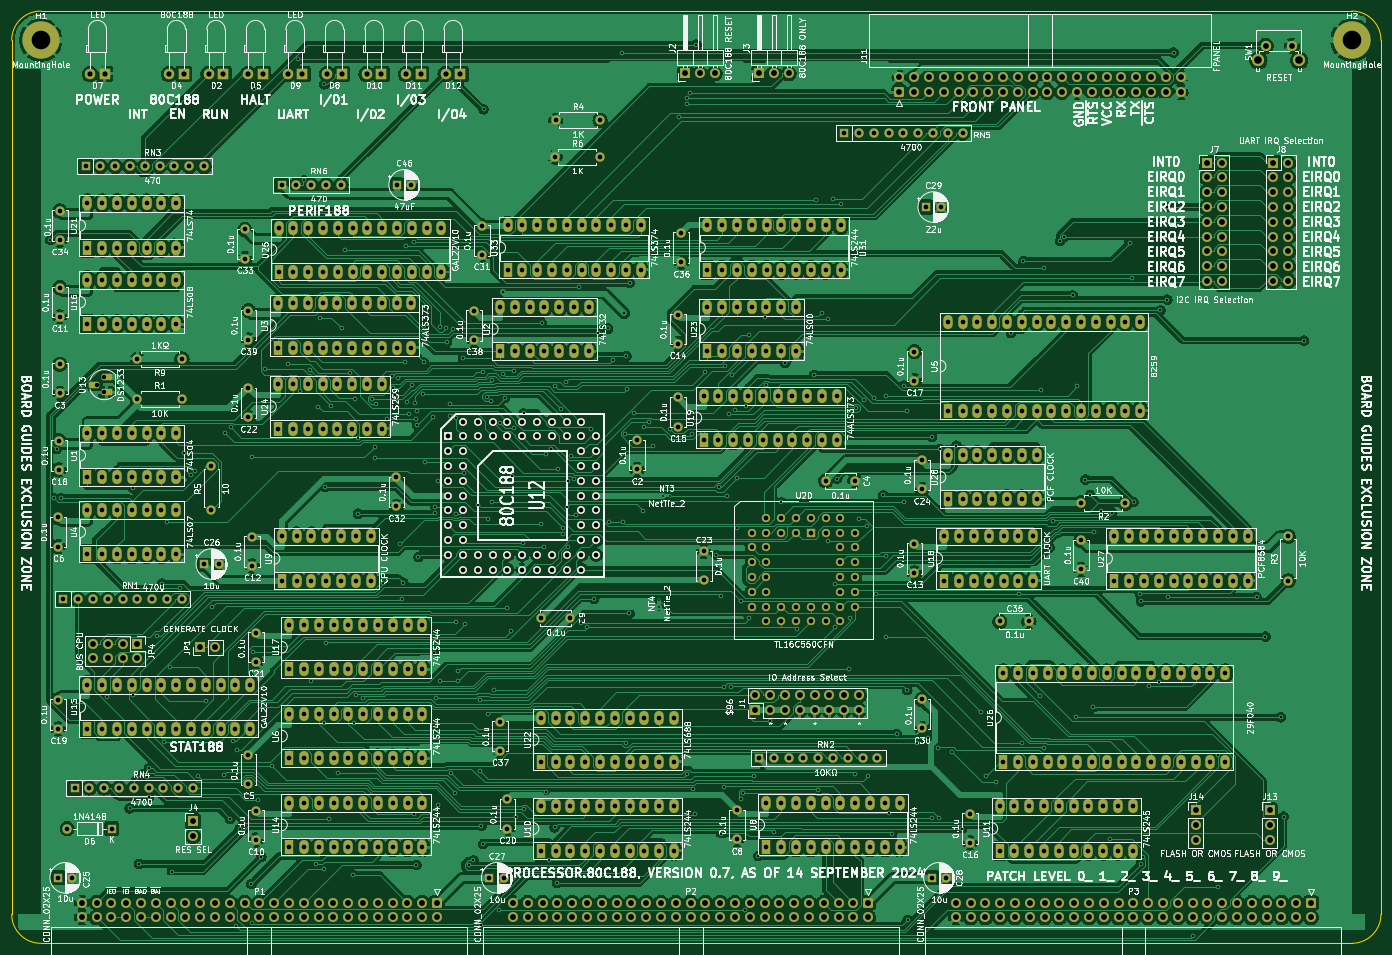
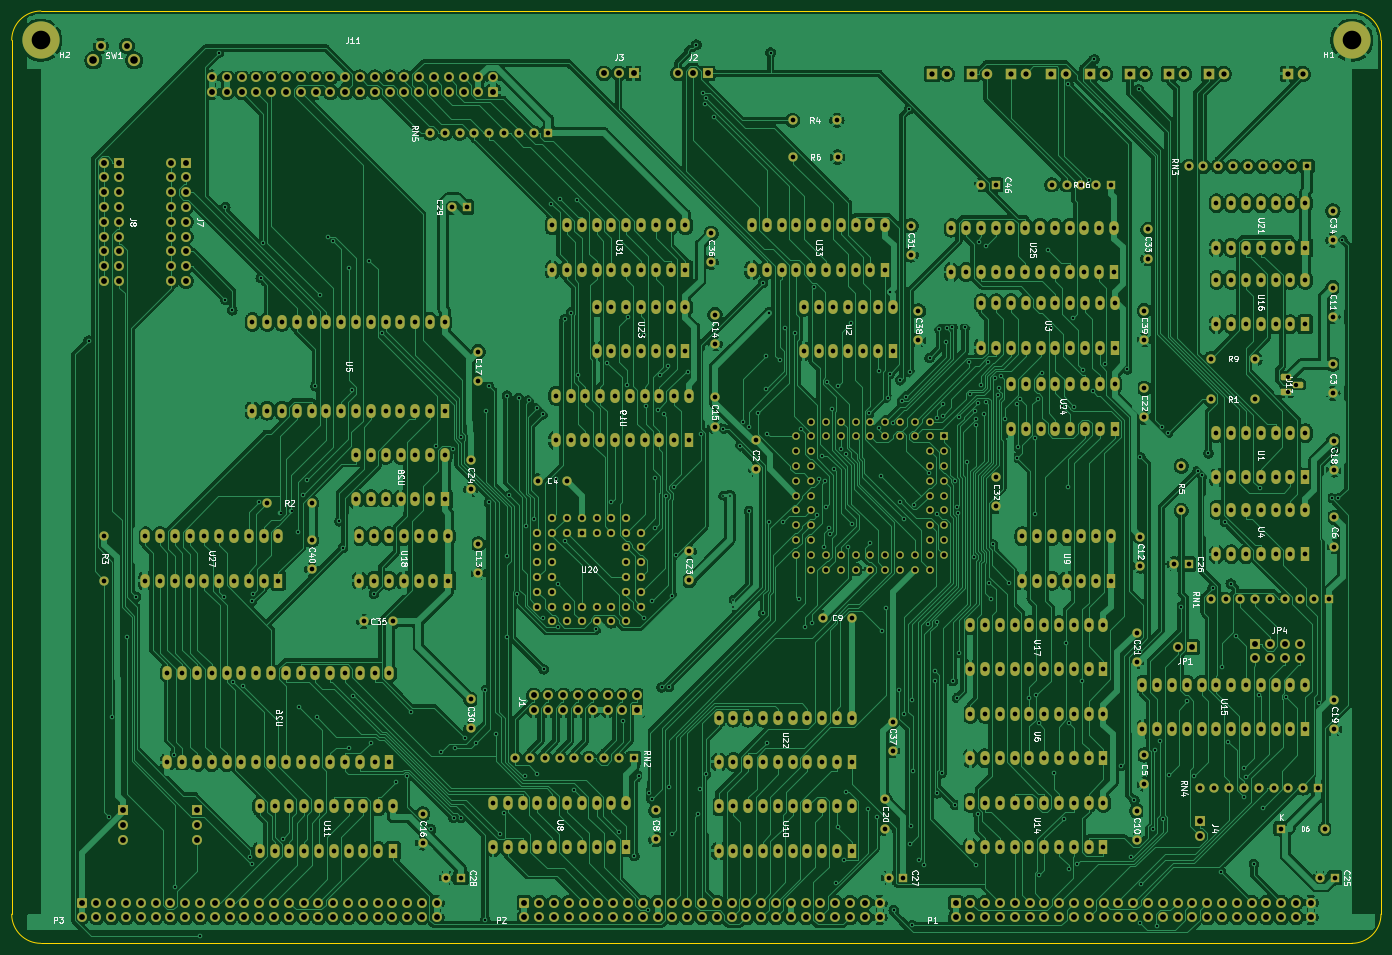
Circuit board: 11 layer files. Board 235.0 x 160.0 mm.
- bottom_copper: processor.80C188-B_Cu.gbr (1098489 bytes)
- bottom_mask: processor.80C188-B_Mask.gbr (32486 bytes)
- paste: processor.80C188-B_Paste.gbr (480 bytes)
- bottom_silk: processor.80C188-B_Silkscreen.gbr (85972 bytes)
- outline: processor.80C188-Edge_Cuts.gbr (1043 bytes)
- top_copper: processor.80C188-F_Cu.gbr (1118847 bytes)
- top_mask: processor.80C188-F_Mask.gbr (32486 bytes)
- paste: processor.80C188-F_Paste.gbr (480 bytes)
- top_silk: processor.80C188-F_Silkscreen.gbr (451601 bytes)
- drill: processor.80C188-NPTH.drl (287 bytes)
- drill: processor.80C188-PTH.drl (23787 bytes)

=== bottom_copper: processor.80C188-B_Cu.gbr (1098489 bytes, source omitted) ===
=== bottom_mask: processor.80C188-B_Mask.gbr (32486 bytes, source omitted) ===
=== paste: processor.80C188-B_Paste.gbr ===
%TF.GenerationSoftware,KiCad,Pcbnew,(6.0.11)*%
%TF.CreationDate,2024-09-14T19:18:11-05:00*%
%TF.ProjectId,processor.80C188,70726f63-6573-4736-9f72-2e3830433138,v0.7*%
%TF.SameCoordinates,Original*%
%TF.FileFunction,Paste,Bot*%
%TF.FilePolarity,Positive*%
%FSLAX46Y46*%
G04 Gerber Fmt 4.6, Leading zero omitted, Abs format (unit mm)*
G04 Created by KiCad (PCBNEW (6.0.11)) date 2024-09-14 19:18:11*
%MOMM*%
%LPD*%
G01*
G04 APERTURE LIST*
G04 APERTURE END LIST*
M02*

=== bottom_silk: processor.80C188-B_Silkscreen.gbr (85972 bytes, source omitted) ===
=== outline: processor.80C188-Edge_Cuts.gbr ===
%TF.GenerationSoftware,KiCad,Pcbnew,(6.0.11)*%
%TF.CreationDate,2024-09-14T19:18:12-05:00*%
%TF.ProjectId,processor.80C188,70726f63-6573-4736-9f72-2e3830433138,v0.7*%
%TF.SameCoordinates,Original*%
%TF.FileFunction,Profile,NP*%
%FSLAX46Y46*%
G04 Gerber Fmt 4.6, Leading zero omitted, Abs format (unit mm)*
G04 Created by KiCad (PCBNEW (6.0.11)) date 2024-09-14 19:18:12*
%MOMM*%
%LPD*%
G01*
G04 APERTURE LIST*
%TA.AperFunction,Profile*%
%ADD10C,0.050000*%
%TD*%
G04 APERTURE END LIST*
D10*
X35000000Y-75000000D02*
X35000000Y-225000000D01*
X40000000Y-230000000D02*
X265000000Y-230000000D01*
X270000000Y-225000000D02*
X270000000Y-75000000D01*
X265000000Y-70000000D02*
X40000000Y-70000000D01*
X265000000Y-230000000D02*
G75*
G03*
X270000000Y-225000000I0J5000000D01*
G01*
X35000000Y-225000000D02*
G75*
G03*
X40000000Y-230000000I5000000J0D01*
G01*
X40000000Y-70000000D02*
G75*
G03*
X35000000Y-75000000I0J-5000000D01*
G01*
X270000000Y-75000000D02*
G75*
G03*
X265000000Y-70000000I-5000000J0D01*
G01*
M02*

=== top_copper: processor.80C188-F_Cu.gbr (1118847 bytes, source omitted) ===
=== top_mask: processor.80C188-F_Mask.gbr (32486 bytes, source omitted) ===
=== paste: processor.80C188-F_Paste.gbr ===
%TF.GenerationSoftware,KiCad,Pcbnew,(6.0.11)*%
%TF.CreationDate,2024-09-14T19:18:11-05:00*%
%TF.ProjectId,processor.80C188,70726f63-6573-4736-9f72-2e3830433138,v0.7*%
%TF.SameCoordinates,Original*%
%TF.FileFunction,Paste,Top*%
%TF.FilePolarity,Positive*%
%FSLAX46Y46*%
G04 Gerber Fmt 4.6, Leading zero omitted, Abs format (unit mm)*
G04 Created by KiCad (PCBNEW (6.0.11)) date 2024-09-14 19:18:11*
%MOMM*%
%LPD*%
G01*
G04 APERTURE LIST*
G04 APERTURE END LIST*
M02*

=== top_silk: processor.80C188-F_Silkscreen.gbr (451601 bytes, source omitted) ===
=== drill: processor.80C188-NPTH.drl ===
M48
; DRILL file {KiCad (6.0.11)} date Sat Sep 14 19:18:08 2024
; FORMAT={-:-/ absolute / inch / decimal}
; #@! TF.CreationDate,2024-09-14T19:18:08-05:00
; #@! TF.GenerationSoftware,Kicad,Pcbnew,(6.0.11)
; #@! TF.FileFunction,NonPlated,1,2,NPTH
FMAT,2
INCH
%
G90
G05
T0
M30

=== drill: processor.80C188-PTH.drl (23787 bytes, source omitted) ===
